Photos from the image-classification dataset "data" in the GitHub repository SainaPattanaik/Brain-Tumor-Classification. Its 4 classes are: glioma tumor, meningioma tumor, no tumor, pituitary tumor.

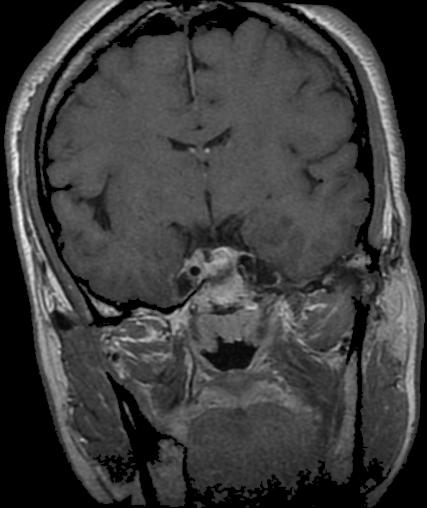
Label: pituitary tumor

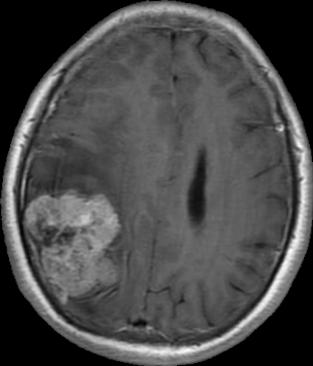
Label: meningioma tumor

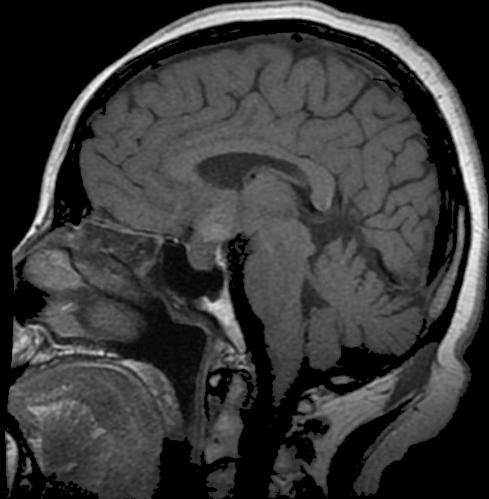
Label: pituitary tumor

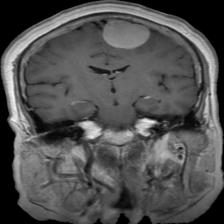
Label: meningioma tumor

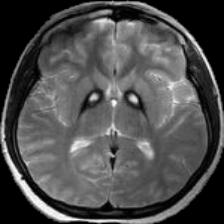
Label: no tumor

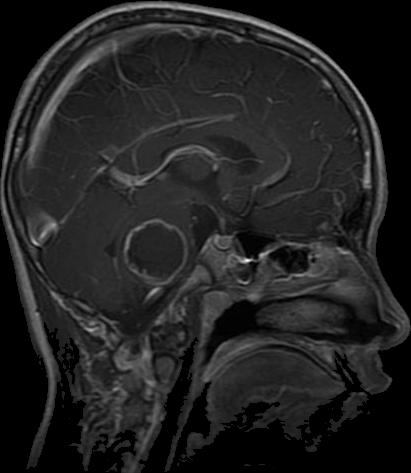
Label: glioma tumor
